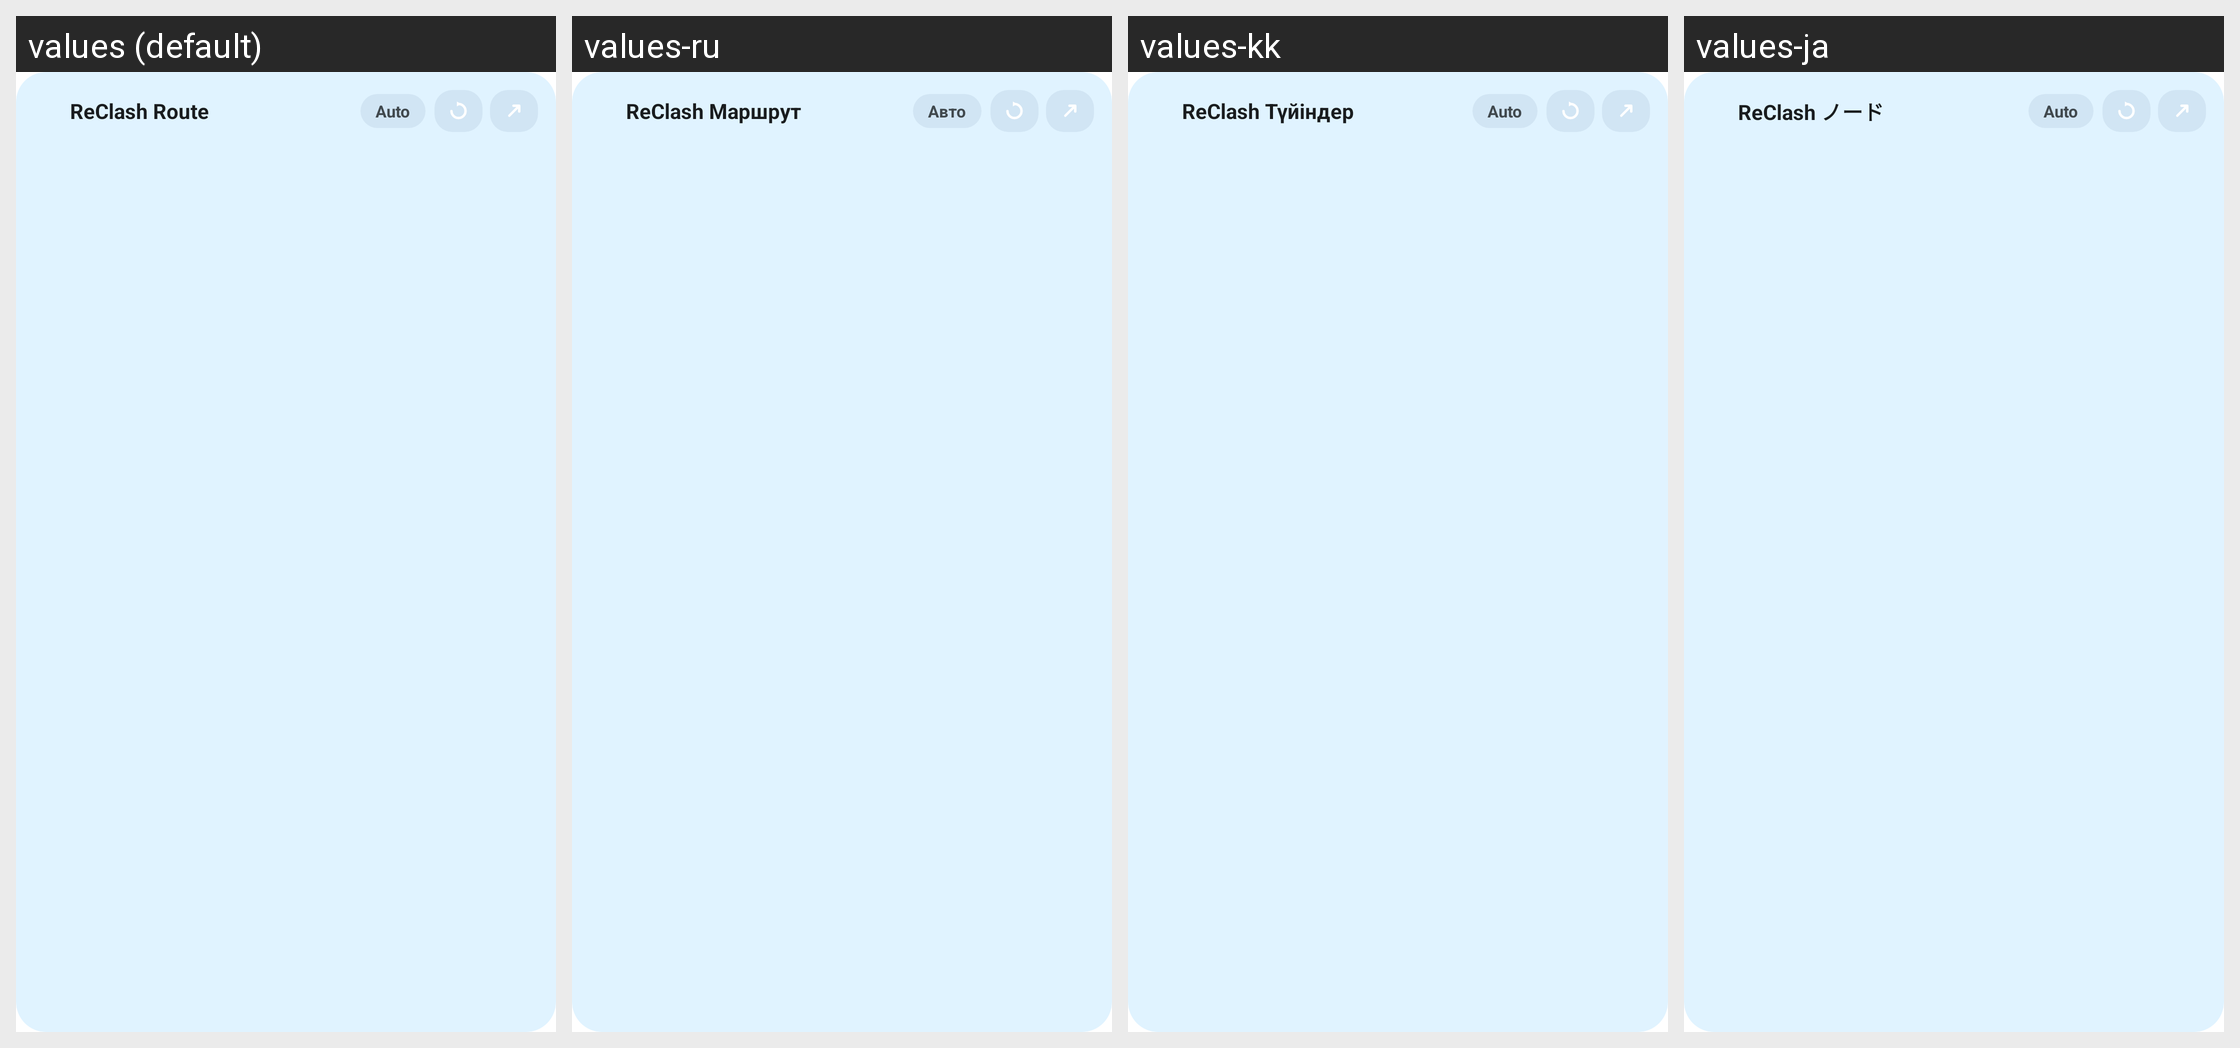

The same Android screen rendered under several of its app's locales, left to right. List the strings drawn on it with the default value and each locale's translation.
Android screen res/layout/widget_nodes.xml rendered under 4 locales, left to right: values (default), values-ru, values-kk, values-ja. Device: Nexus 5 (rendered at 1080×1920; each locale shown at half size, 540×960, under a caption strip naming it); theme Theme.MaterialComponents.DayNight.NoActionBar.
Other locales in the repository, not shown: values-ko, values-tk, values-uz, values-zh-rCN.
Strings drawn on this screen, with the default value and each locale's value (text and hints the layout hard-codes, and strings that could not be matched under every locale, appear in the picture but are not listed):

widget_label_nodes
  values: ReClash Route
  values-ru: ReClash Маршрут
  values-kk: ReClash Түйіндер
  values-ja: ReClash ノード

widget_autopilot
  values: Auto
  values-ru: Авто
  values-kk: Auto  [not translated; the default value is used]
  values-ja: Auto  [not translated; the default value is used]
